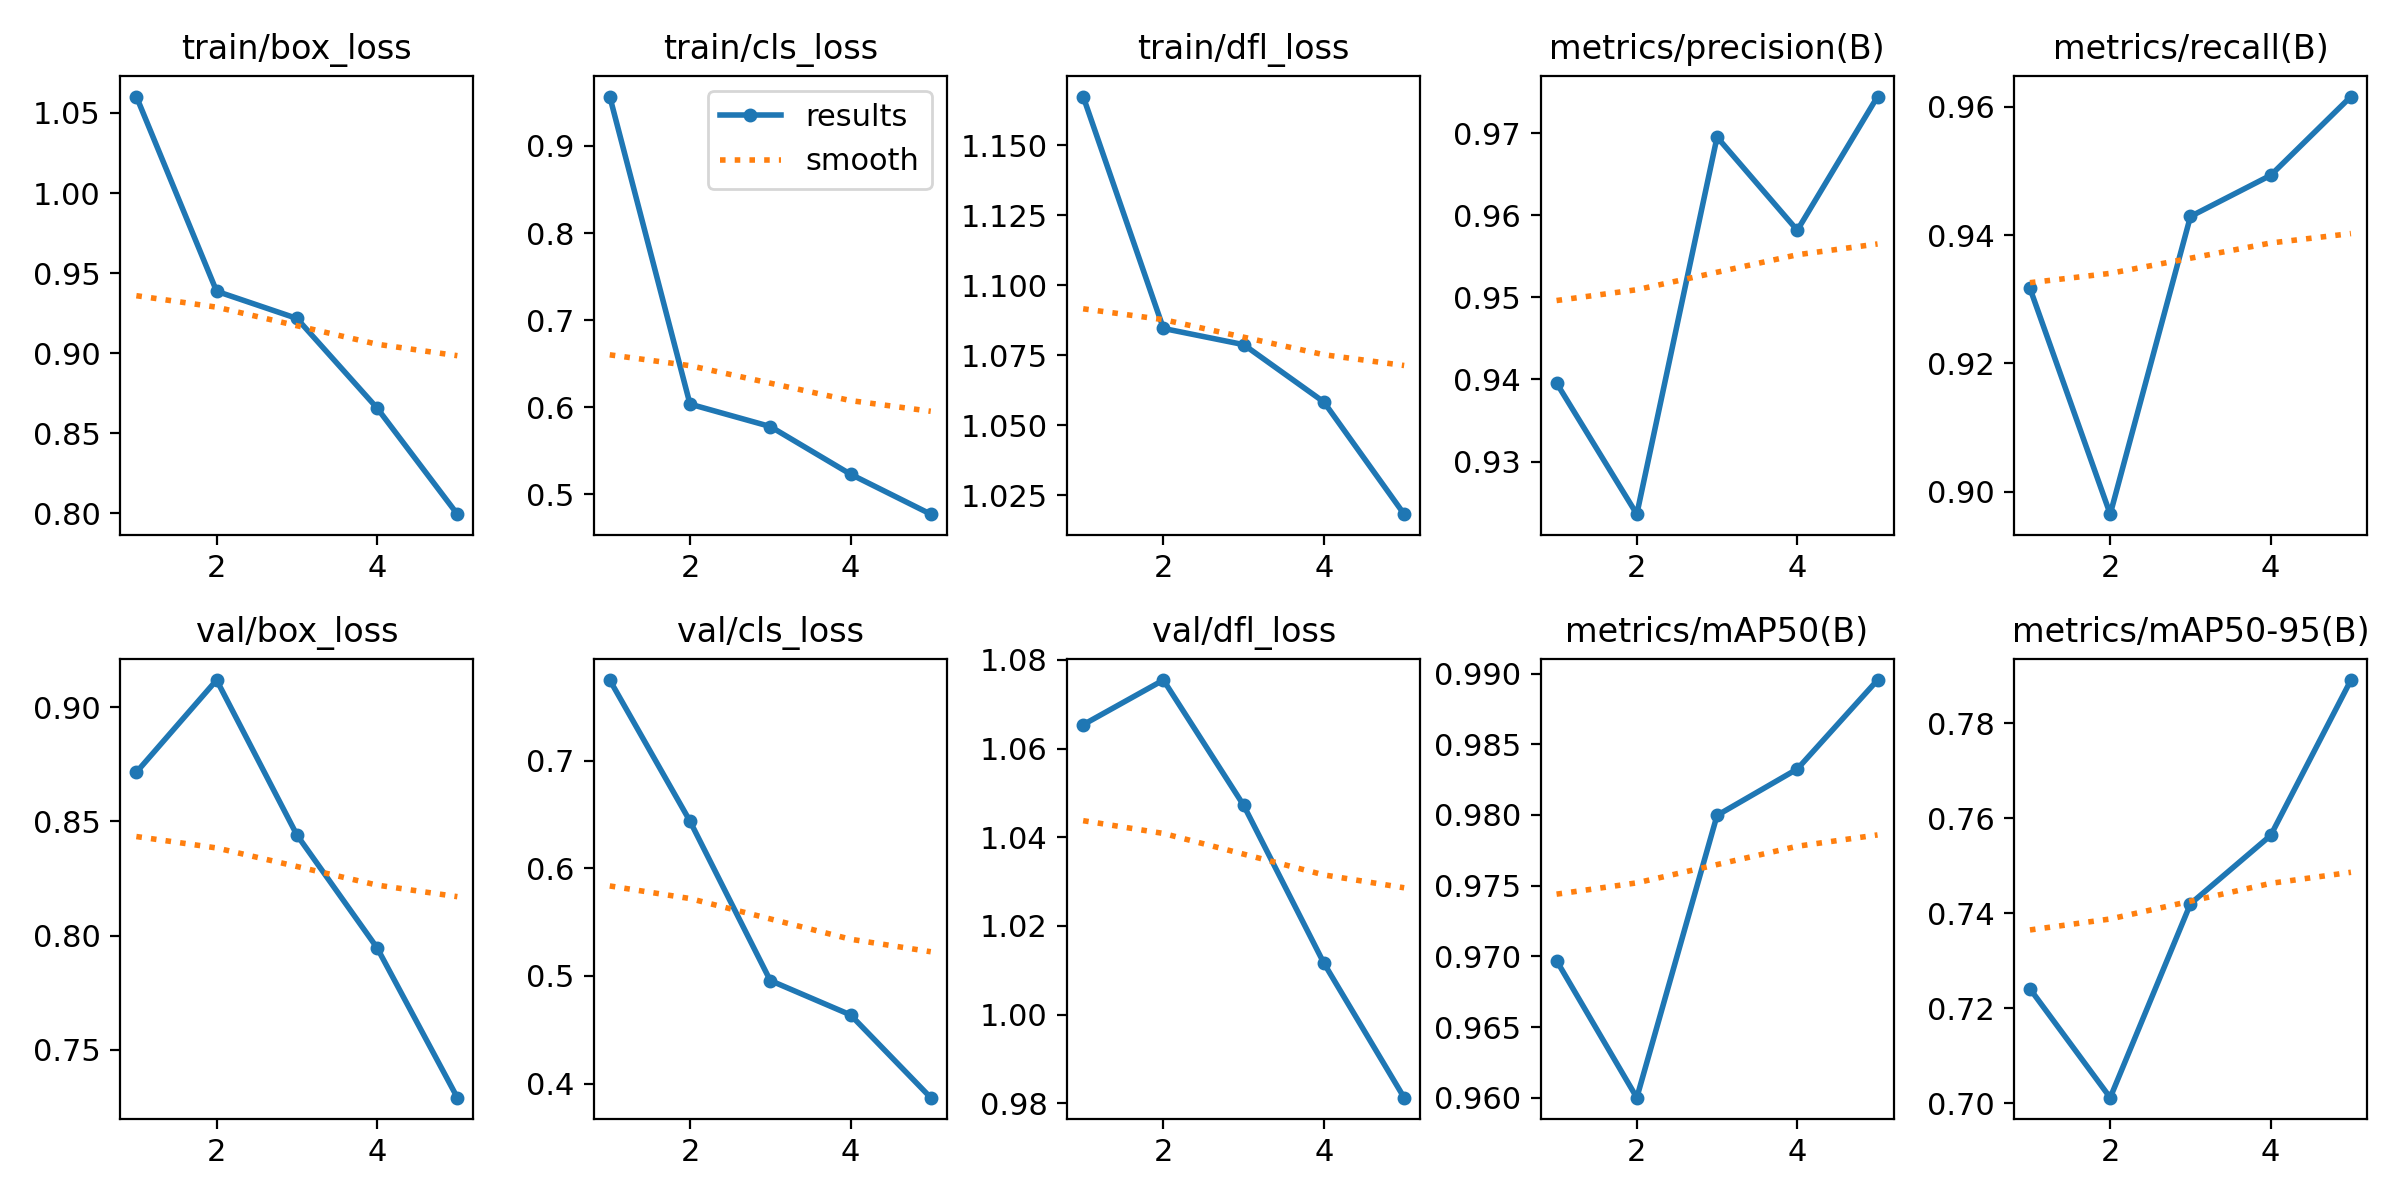

The data file committed next to this chart (first rows):
epoch, time, train/box_loss, train/cls_loss, train/dfl_loss, metrics/precision(B), metrics/recall(B), metrics/mAP50(B), metrics/mAP50-95(B), val/box_loss, val/cls_loss, val/dfl_loss, lr/pg0, lr/pg1, lr/pg2
1, 17.55, 1.06, 0.9567, 1.167, 0.9396, 0.9317, 0.9697, 0.7241, 0.8716, 0.7747, 1.065, 0.0006554, 0.0006554, 0.0006554
2, 28.46, 0.9387, 0.6037, 1.085, 0.9236, 0.8965, 0.96, 0.7012, 0.912, 0.6436, 1.075, 0.00106, 0.00106, 0.00106
3, 39.16, 0.9218, 0.5779, 1.079, 0.9695, 0.9429, 0.98, 0.742, 0.8441, 0.4957, 1.047, 0.001201, 0.001201, 0.001201
4, 49.86, 0.8658, 0.5232, 1.058, 0.9582, 0.9493, 0.9832, 0.7564, 0.7946, 0.4638, 1.012, 0.000812, 0.000812, 0.000812
5, 60.52, 0.7996, 0.4773, 1.018, 0.9745, 0.9616, 0.9895, 0.7891, 0.729, 0.387, 0.9813, 0.000416, 0.000416, 0.000416
